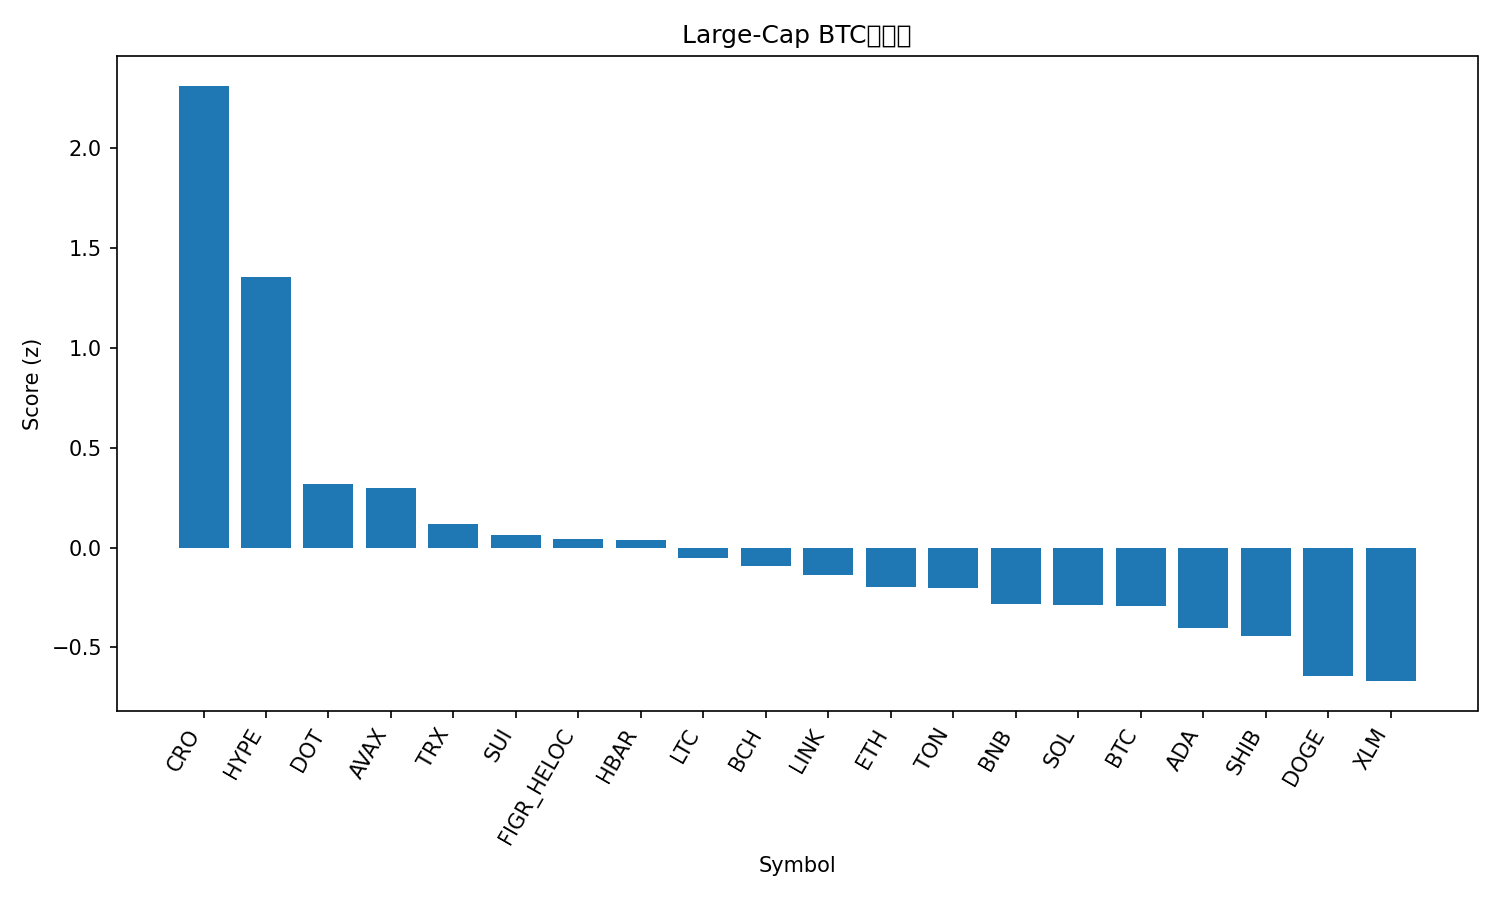

The data file committed next to this chart (first rows):
rank, name, symbol, price_btc, price_usd, pct_1h_btc, pct_24h_btc, pct_7d_btc, market_cap_rank, market_cap_usd, volume_usd, score
1, Cronos, CRO, 2.35e-06, 0.2607, 1.169, 4.335, 3.52, 27, 8817254432, 272412877, 2.314
2, Hyperliquid, HYPE, 0.00048, 53.35, -0.2716, 7.411, 20.64, 14, 14414407180, 733247423, 1.354
3, Polkadot, DOT, 3.688e-05, 4.1, -0.09783, 2.807, 8.301, 33, 6237883711, 401422553, 0.3178
4, Avalanche, AVAX, 0.0002327, 25.87, -0.1357, 3.046, 7.779, 23, 10924075340, 899604149, 0.2979
5, TRON, TRX, 3.01e-06, 0.3344, 0.09763, 1.751, -1.108, 10, 31650840628, 866830997, 0.1171
6, Sui, SUI, 3.114e-05, 3.46, 0.01952, 1.055, 5.808, 18, 12346833254, 1534436723, 0.06316
7, Figure Heloc, FIGR_HELOC, 8.97e-06, 0.9974, 0.1522, 0.8899, -0.232, 19, 12272912295, 19219169, 0.04451
8, Hedera, HBAR, 2.05e-06, 0.2274, -0.1011, 1.832, 5.611, 25, 9635363987, 234895985, 0.0382
9, Litecoin, LTC, 0.001008, 112, 0.1016, 0.5408, 1.301, 28, 8543899292, 573439201, -0.05397
10, Bitcoin Cash, BCH, 0.005214, 579.5, 0.2627, -0.4694, -0.9384, 22, 11550863934, 359637639, -0.09113
11, Chainlink, LINK, 0.0002072, 23.03, -0.01616, 1.198, -0.4215, 13, 15610033019, 1090332876, -0.1384
12, Ethereum, ETH, 0.03858, 4289, -0.005105, 0.6099, -0.6639, 2, 517543967246, 29087625746, -0.1998
13, Toncoin, TON, 2.779e-05, 3.09, 0.07365, 0.5011, -2.121, 30, 7933178807, 194569742, -0.201
14, BNB, BNB, 0.007874, 875.3, -0.06624, 0.4227, 2.503, 5, 121810738881, 1009989064, -0.2841
15, Solana, SOL, 0.001942, 215.9, -0.2303, 1.199, 4.413, 6, 116995526591, 8944066045, -0.2904
16, Bitcoin, BTC, 1.0, 111146, 0.0, 0.0, 0.0, 1, 2213528054786, 44985771352, -0.2918
17, Cardano, ADA, 7.74e-06, 0.8605, -0.2217, 0.5589, 5.04, 11, 31407033629, 1997701809, -0.4055
18, Shiba Inu, SHIB, 1.15269e-10, 1.281e-05, -0.2419, 0.7776, 3.283, 31, 7550388540, 283736101, -0.4445
19, Dogecoin, DOGE, 2.17e-06, 0.2408, -0.6823, 1.469, 13.23, 9, 36298138319, 4239991420, -0.645
20, Stellar, XLM, 3.35e-06, 0.3723, -0.2936, 0.1059, 2.775, 20, 11810885660, 302600968, -0.6694
21, XRP, XRP, 2.656e-05, 2.95, -0.5171, 0.2946, 4.512, 3, 176039273895, 5721895120, -0.8909
